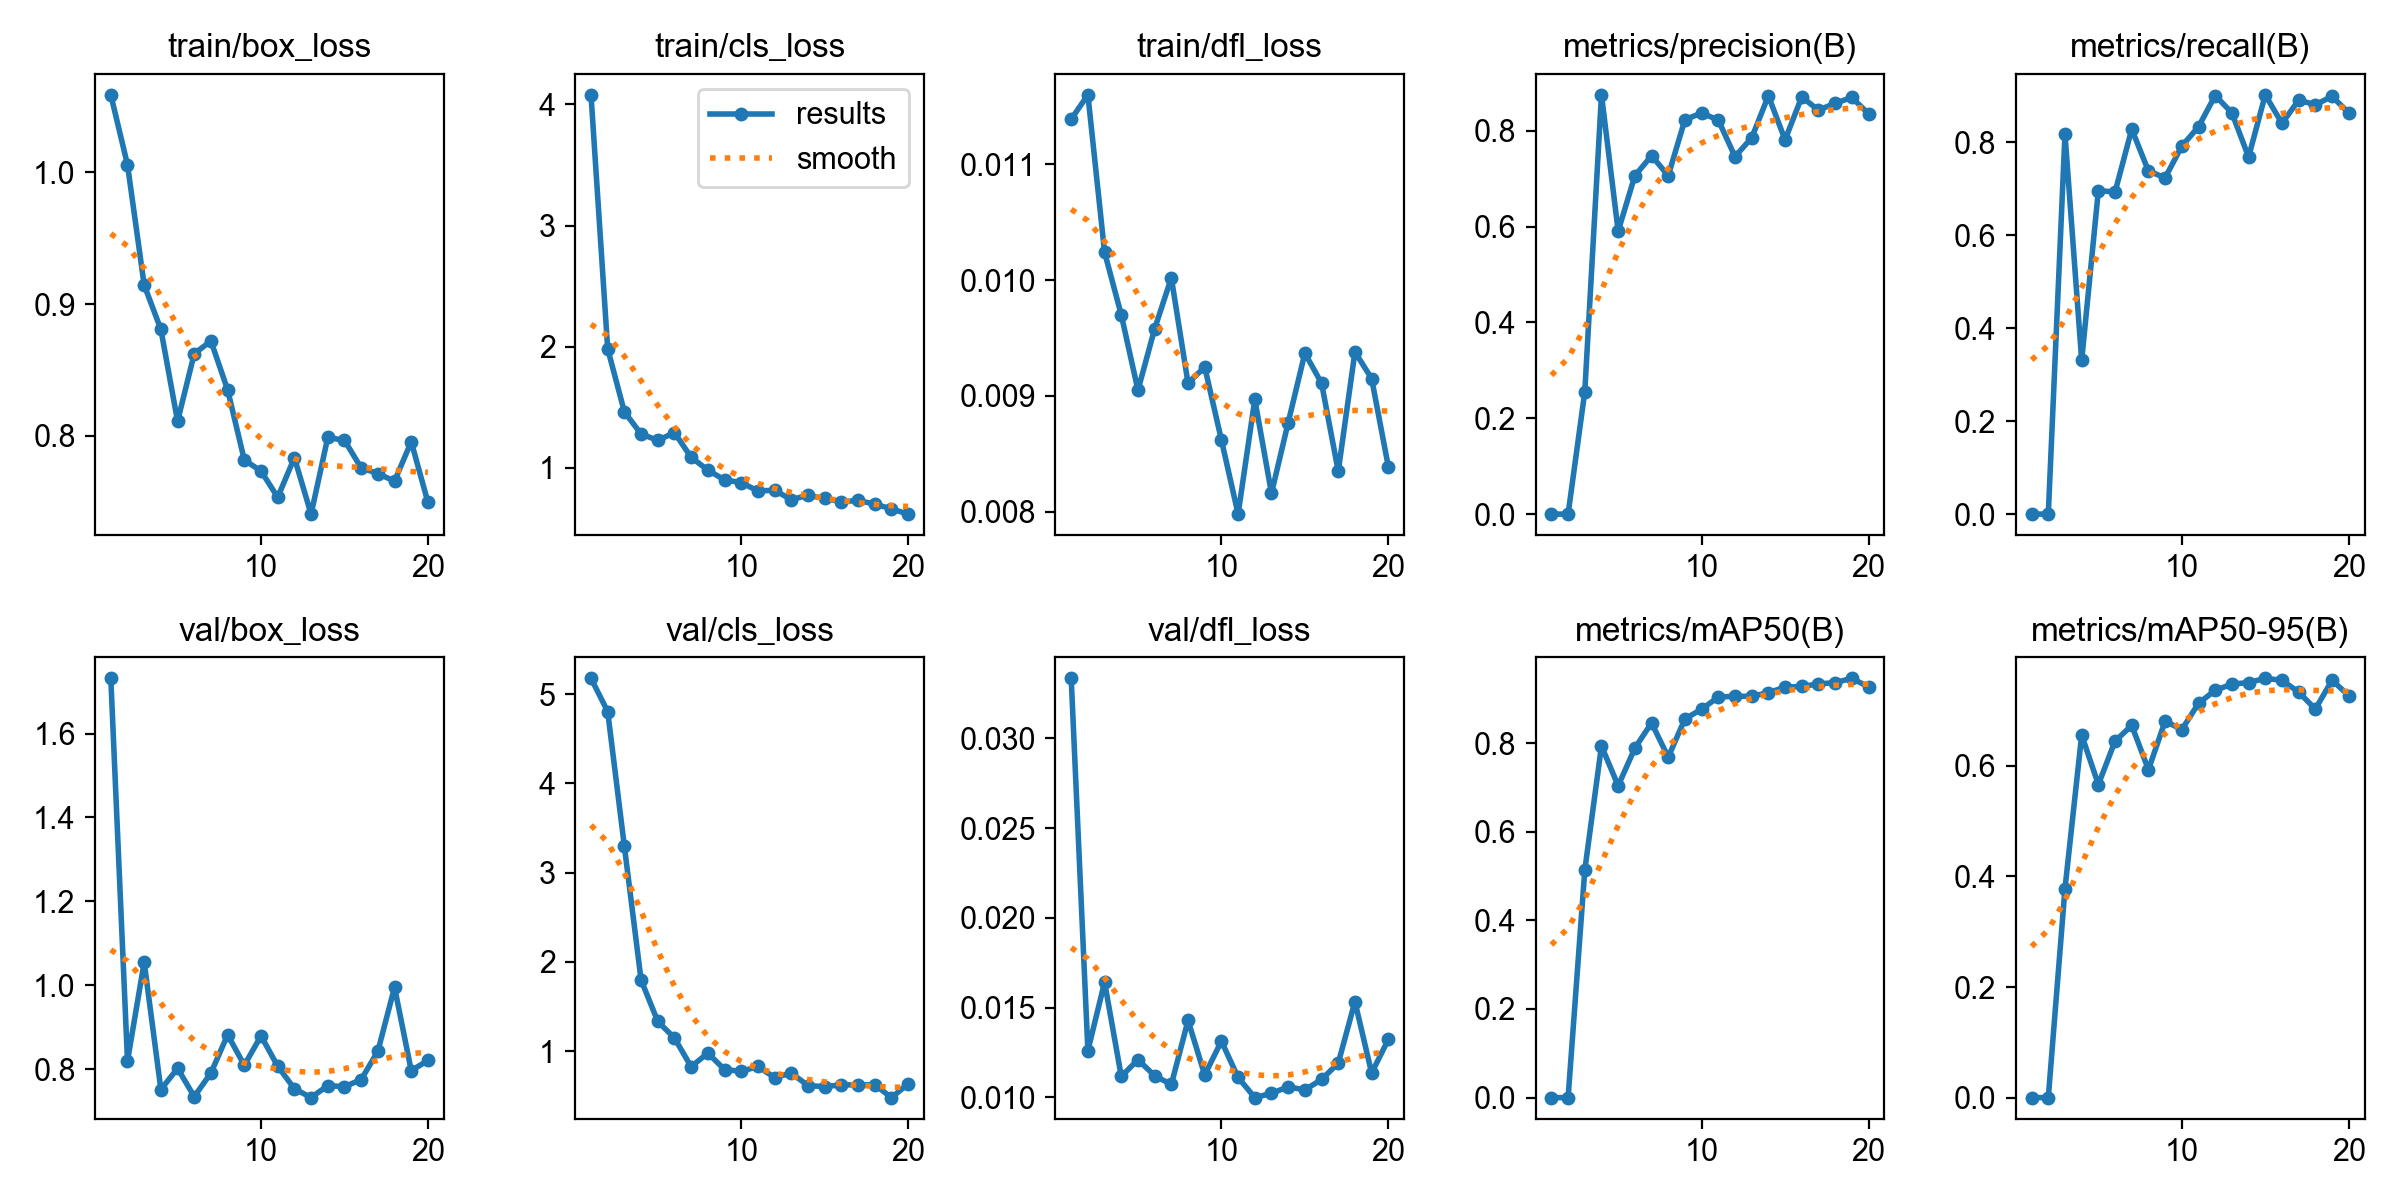

Data behind this chart, as committed beside it:
epoch, time, train/box_loss, train/cls_loss, train/dfl_loss, metrics/precision(B), metrics/recall(B), metrics/mAP50(B), metrics/mAP50-95(B), val/box_loss, val/cls_loss, val/dfl_loss, lr/pg0, lr/pg1, lr/pg2
1, 41.11, 1.059, 4.079, 0.01139, 0, 0, 0, 0, 1.732, 5.178, 0.03335, 0.0001931, 0.0001931, 0.08088
2, 80.57, 1.006, 1.983, 0.0116, 0, 0, 0, 0, 0.8193, 4.805, 0.0126, 0.0003927, 0.0003927, 0.06108
3, 120.5, 0.9144, 1.463, 0.01024, 0.2552, 0.8177, 0.513, 0.3781, 1.055, 3.293, 0.01641, 0.0005908, 0.0005908, 0.04128
4, 159.3, 0.8808, 1.28, 0.0097, 0.8749, 0.3309, 0.7934, 0.6557, 0.7513, 1.798, 0.01116, 0.0007861, 0.0007861, 0.02148
5, 197.6, 0.8111, 1.228, 0.00905, 0.5905, 0.6965, 0.7036, 0.5664, 0.8018, 1.333, 0.01209, 0.0009777, 0.0009777, 0.001667
6, 235.6, 0.8623, 1.291, 0.00958, 0.706, 0.6933, 0.7885, 0.6449, 0.7345, 1.148, 0.0112, 0.0009758, 0.0009758, 0.0009758
7, 275.2, 0.872, 1.088, 0.01002, 0.748, 0.8286, 0.8454, 0.6733, 0.7908, 0.8256, 0.01071, 0.0009652, 0.0009652, 0.0009652
8, 314.8, 0.8348, 0.9823, 0.00911, 0.7062, 0.7388, 0.7682, 0.5931, 0.8819, 0.9782, 0.01428, 0.0009529, 0.0009529, 0.0009529
9, 354.1, 0.7816, 0.901, 0.00925, 0.8231, 0.7239, 0.8546, 0.6811, 0.8092, 0.7943, 0.01124, 0.0009388, 0.0009388, 0.0009388
10, 391.8, 0.7732, 0.8796, 0.00862, 0.837, 0.7922, 0.8763, 0.6658, 0.8793, 0.7732, 0.01313, 0.0009229, 0.0009229, 0.0009229
11, 430.7, 0.7533, 0.8098, 0.00798, 0.8222, 0.8338, 0.9038, 0.7133, 0.8069, 0.8284, 0.0111, 0.0009055, 0.0009055, 0.0009055
12, 470.5, 0.7833, 0.8162, 0.00897, 0.746, 0.9011, 0.9056, 0.7368, 0.7532, 0.7043, 0.00998, 0.0008864, 0.0008864, 0.0008864
13, 513.4, 0.7406, 0.7379, 0.00816, 0.7852, 0.8638, 0.9054, 0.748, 0.7321, 0.7538, 0.01022, 0.0008658, 0.0008658, 0.0008658
14, 556.6, 0.7987, 0.775, 0.00877, 0.8728, 0.7687, 0.9138, 0.7508, 0.7608, 0.6149, 0.01058, 0.0008439, 0.0008439, 0.0008439
15, 600.4, 0.7966, 0.7481, 0.00937, 0.781, 0.9026, 0.9261, 0.7585, 0.7581, 0.602, 0.01041, 0.0008205, 0.0008205, 0.0008205
16, 644.5, 0.7757, 0.7205, 0.00911, 0.8706, 0.841, 0.9277, 0.7549, 0.775, 0.6234, 0.01099, 0.000796, 0.000796, 0.000796
17, 686.8, 0.7714, 0.7315, 0.00835, 0.8428, 0.8912, 0.9334, 0.7336, 0.8425, 0.6207, 0.0119, 0.0007702, 0.0007702, 0.0007702
18, 728, 0.7656, 0.7017, 0.00938, 0.8574, 0.8812, 0.9364, 0.7028, 0.9951, 0.6241, 0.01533, 0.0007435, 0.0007435, 0.0007435
19, 769.4, 0.7955, 0.6623, 0.00915, 0.8693, 0.8993, 0.9461, 0.7551, 0.7965, 0.4796, 0.01135, 0.0007158, 0.0007158, 0.0007158
20, 814.8, 0.7495, 0.619, 0.00839, 0.8354, 0.8637, 0.9267, 0.7273, 0.8206, 0.6325, 0.01322, 0.0006872, 0.0006872, 0.0006872
